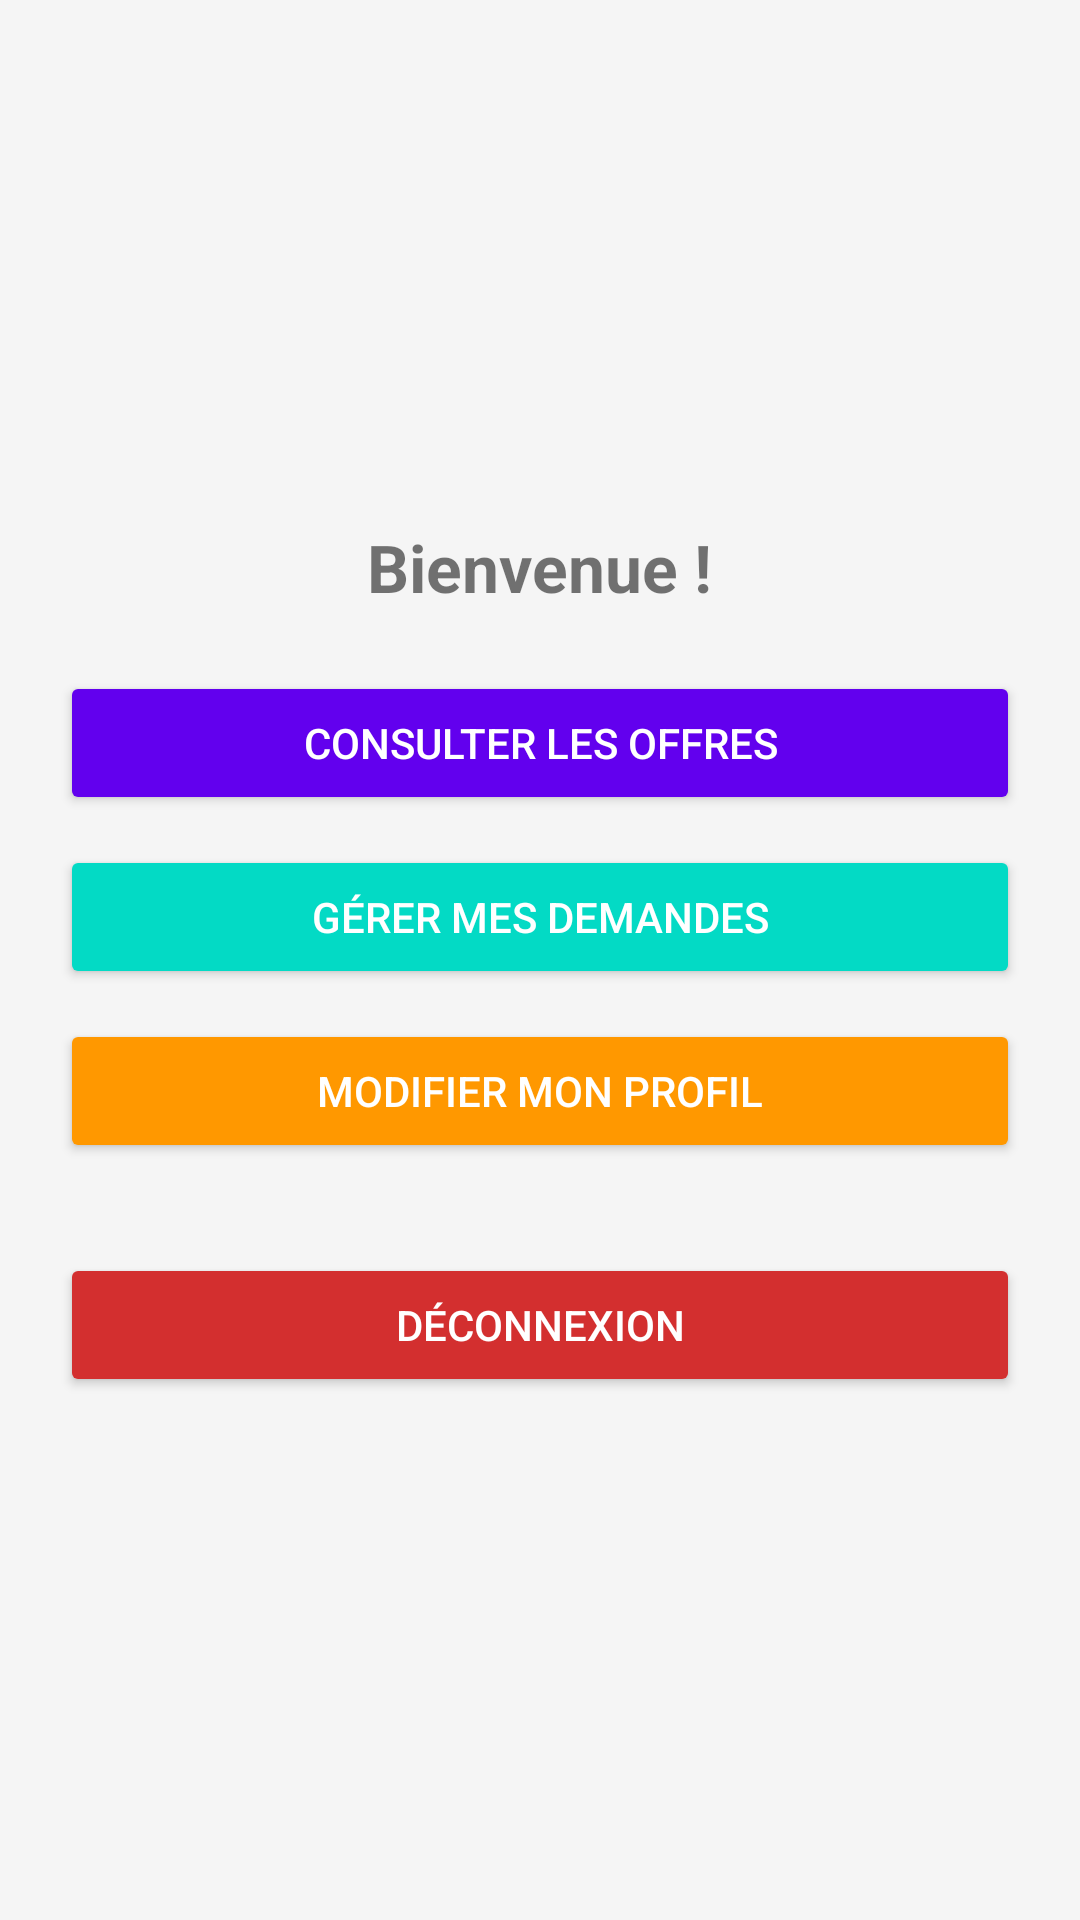

Reconstruct the res/layout file that produces this screen, plus the resources it refers to.
<!-- AndroidManifest.xml: application theme Theme.Location -->
<!-- res/layout/activity_client_menu.xml -->
<?xml version="1.0" encoding="utf-8"?>
<LinearLayout xmlns:android="http://schemas.android.com/apk/res/android"
    android:layout_width="match_parent"
    android:layout_height="match_parent"
    android:orientation="vertical"
    android:padding="20dp"
    android:gravity="center"
    android:background="#F5F5F5">

    <TextView
        android:id="@+id/welcomeText"
        android:layout_width="wrap_content"
        android:layout_height="wrap_content"
        android:text="Bienvenue !"
        android:textSize="22sp"
        android:textStyle="bold"
        android:paddingBottom="20dp" />

    <Button
        android:id="@+id/btnConsulterOffres"
        android:layout_width="match_parent"
        android:layout_height="wrap_content"
        android:text="Consulter les Offres"
        android:backgroundTint="#6200EE"
        android:textColor="#FFFFFF"
        android:padding="10dp"
        android:layout_marginBottom="10dp"/>

    <Button
        android:id="@+id/btnGererDemandes"
        android:layout_width="match_parent"
        android:layout_height="wrap_content"
        android:text="Gérer mes Demandes"
        android:backgroundTint="#03DAC5"
        android:textColor="#FFFFFF"
        android:padding="10dp"
        android:layout_marginBottom="10dp"/>

    <Button
        android:id="@+id/btnModifierProfil"
        android:layout_width="match_parent"
        android:layout_height="wrap_content"
        android:text="Modifier mon Profil"
        android:backgroundTint="#FF9800"
        android:textColor="#FFFFFF"
        android:padding="10dp"
        android:layout_marginBottom="10dp"/>

    <Button
        android:id="@+id/btnDeconnexion"
        android:layout_width="match_parent"
        android:layout_height="wrap_content"
        android:text="Déconnexion"
        android:backgroundTint="#D32F2F"
        android:textColor="#FFFFFF"
        android:padding="10dp"
        android:layout_marginTop="20dp"/>
</LinearLayout>
<!-- resources referenced by this layout -->
<resources>
  <style name="Theme.Location" parent="Theme.MaterialComponents.DayNight.DarkActionBar">
          
          <item name="colorPrimary">@color/purple_500</item>
          <item name="colorPrimaryVariant">@color/purple_700</item>
          <item name="colorOnPrimary">@color/white</item>
          
          <item name="colorSecondary">@color/teal_200</item>
          <item name="colorSecondaryVariant">@color/teal_700</item>
          <item name="colorOnSecondary">@color/black</item>
          
          <item name="android:statusBarColor">?attr/colorPrimaryVariant</item>
          
      </style>
  <color name="purple_500">#FF6200EE</color>
  <color name="purple_700">#FF3700B3</color>
  <color name="white">#FFFFFFFF</color>
  <color name="teal_200">#FF03DAC5</color>
  <color name="teal_700">#FF018786</color>
  <color name="black">#FF000000</color>
</resources>
